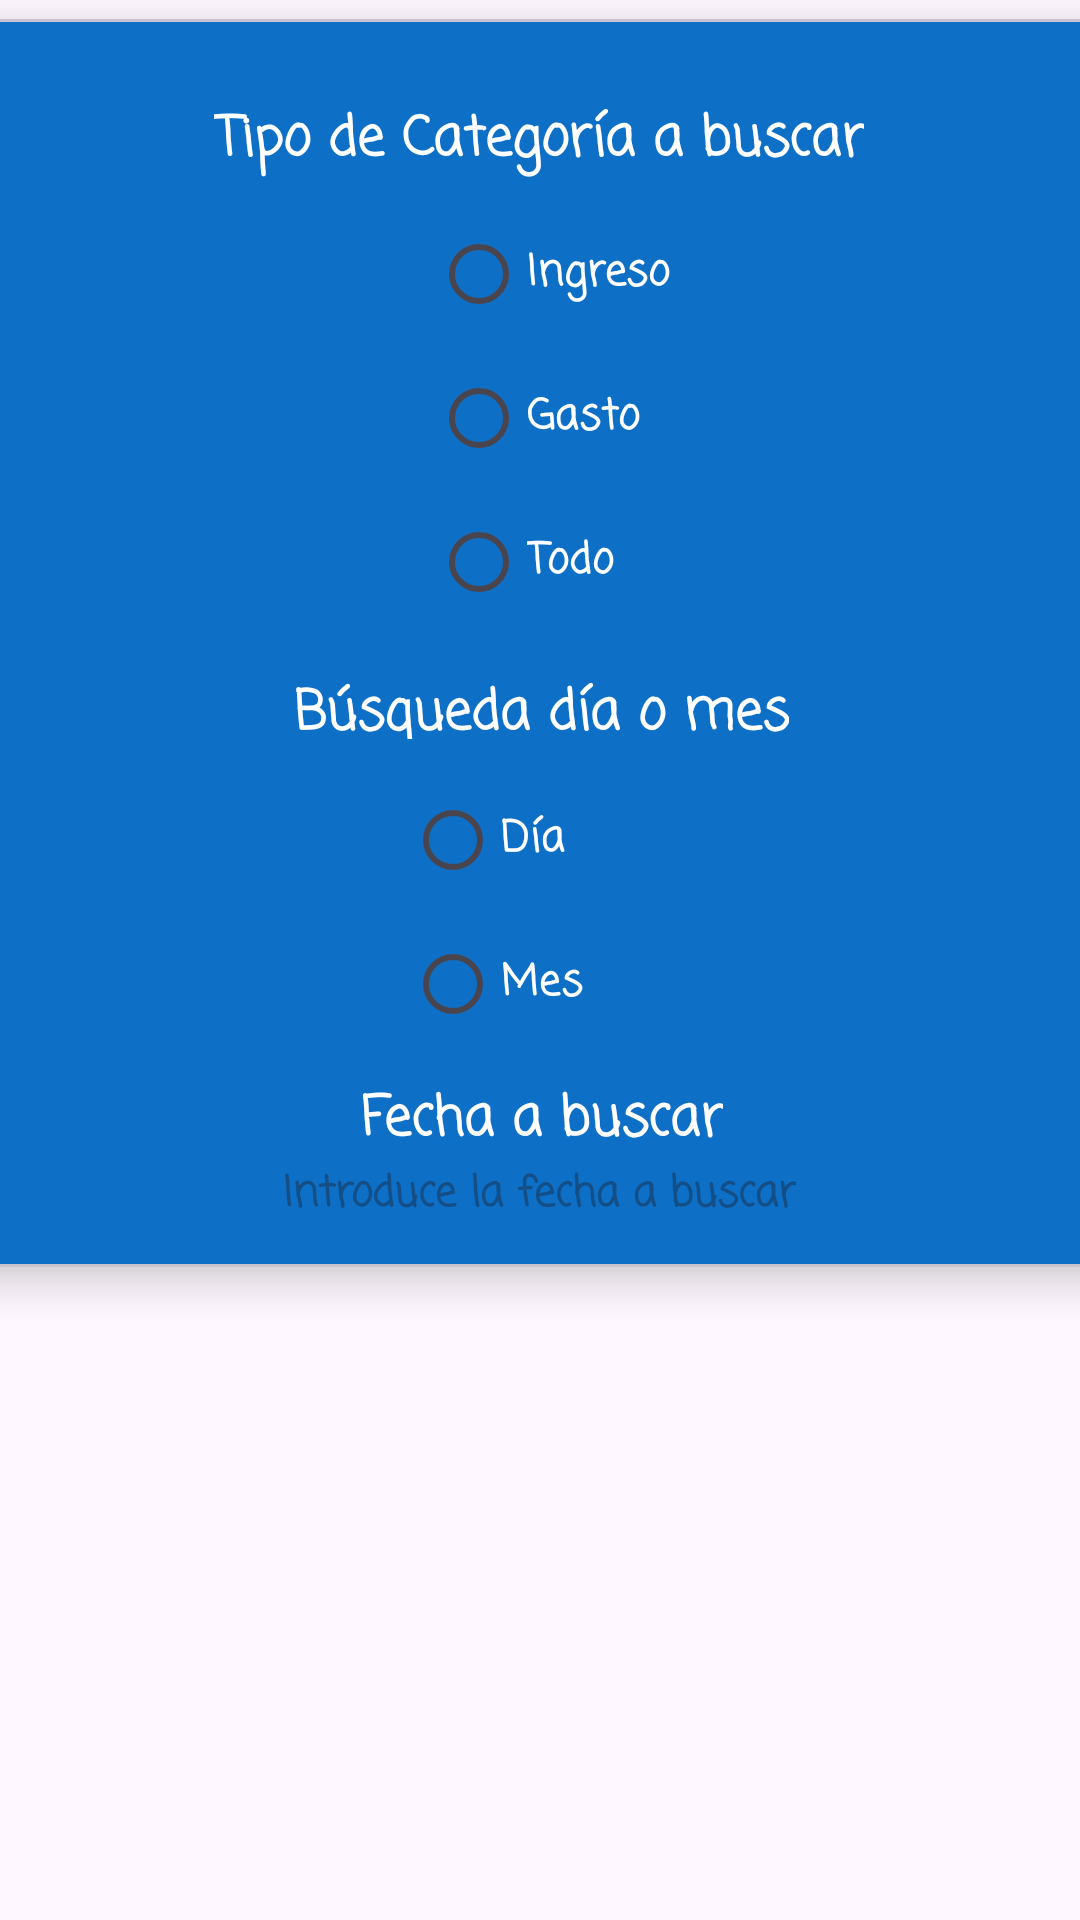

Layout XML and referenced resources for this Android screen:
<!-- AndroidManifest.xml: application theme Theme.AplicacionFinalGastos -->
<!-- res/layout/mostrarsegunindicado.xml -->
<?xml version="1.0" encoding="utf-8"?>
<androidx.constraintlayout.widget.ConstraintLayout xmlns:android="http://schemas.android.com/apk/res/android"
    xmlns:tools="http://schemas.android.com/tools"
    android:layout_width="match_parent"
    android:layout_height="match_parent"
    xmlns:app="http://schemas.android.com/apk/res-auto">

    <com.google.android.material.card.MaterialCardView
        android:id="@+id/cartaSegunIndicado"
        android:layout_width="410dp"
        android:layout_height="416dp"
        app:cardCornerRadius="16dp"
        app:cardElevation="8dp"
        app:layout_constraintBottom_toBottomOf="parent"
        app:layout_constraintDimensionRatio="1:1"
        app:layout_constraintEnd_toEndOf="parent"
        app:layout_constraintStart_toStartOf="parent"
        app:layout_constraintTop_toTopOf="parent"
        app:layout_constraintVertical_bias="0.028">

        <androidx.constraintlayout.widget.ConstraintLayout
            android:layout_width="match_parent"
            android:layout_height="match_parent"
            android:background="#0D6FC6">

            <TextView
                android:id="@+id/textViewTipoBuscar"
                android:layout_width="wrap_content"
                android:layout_height="wrap_content"
                android:fontFamily="casual"
                android:text="Tipo de Categoría a buscar"
                android:textAlignment="center"
                android:textColor="#FFFFFF"
                android:textSize="18sp"
                android:textStyle="bold"
                app:layout_constraintBottom_toBottomOf="parent"
                app:layout_constraintEnd_toEndOf="parent"
                app:layout_constraintHorizontal_bias="0.497"
                app:layout_constraintStart_toStartOf="parent"
                app:layout_constraintTop_toTopOf="parent"
                app:layout_constraintVertical_bias="0.069" />

            <TextView
                android:id="@+id/textView12"
                android:layout_width="wrap_content"
                android:layout_height="wrap_content"
                android:fontFamily="casual"
                android:text="Fecha a buscar"
                android:textColor="#FFFFFF"
                android:textSize="18dp"
                android:textStyle="bold"
                app:layout_constraintBottom_toBottomOf="parent"
                app:layout_constraintEnd_toEndOf="parent"
                app:layout_constraintHorizontal_bias="0.501"
                app:layout_constraintStart_toStartOf="parent"
                app:layout_constraintTop_toTopOf="parent"
                app:layout_constraintVertical_bias="0.91" />

            <TextView
                android:id="@+id/fechaBuscar"
                android:layout_width="wrap_content"
                android:layout_height="30dp"
                android:fontFamily="casual"
                android:hint="Introduce la fecha a buscar"
                android:textAlignment="center"
                android:textColor="#FFFFFF"
                android:textStyle="bold"
                app:layout_constraintBottom_toBottomOf="parent"
                app:layout_constraintEnd_toEndOf="parent"
                app:layout_constraintHorizontal_bias="0.497"
                app:layout_constraintStart_toStartOf="parent"
                app:layout_constraintTop_toTopOf="parent"
                app:layout_constraintVertical_bias="0.987" />

            <TextView
                android:id="@+id/busquedaDiaOMes"
                android:layout_width="wrap_content"
                android:layout_height="22dp"
                android:fontFamily="casual"
                android:text="Búsqueda día o mes"
                android:textColor="#FFFFFF"
                android:textSize="18dp"
                android:textStyle="bold"
                app:layout_constraintBottom_toBottomOf="parent"
                app:layout_constraintEnd_toEndOf="parent"
                app:layout_constraintStart_toStartOf="parent"
                app:layout_constraintTop_toTopOf="parent"
                app:layout_constraintVertical_bias="0.553" />

            <RadioGroup
                android:id="@+id/buscarCategoriaRadioGroupBuscar"
                android:layout_width="wrap_content"
                android:layout_height="wrap_content"
                android:orientation="vertical"
                app:layout_constraintBottom_toBottomOf="parent"
                app:layout_constraintEnd_toEndOf="parent"
                app:layout_constraintHorizontal_bias="0.51"
                app:layout_constraintStart_toStartOf="parent"
                app:layout_constraintTop_toTopOf="parent"
                app:layout_constraintVertical_bias="0.224">

                <RadioButton
                    android:id="@+id/buscarRadioCategoriaIngreso"
                    android:layout_width="wrap_content"
                    android:layout_height="wrap_content"
                    android:fontFamily="casual"
                    android:text="Ingreso"
                    android:textColor="#FFFFFF"
                    android:textStyle="bold" />

                <RadioButton
                    android:id="@+id/buscarRadioCategoriaGasto"
                    android:layout_width="wrap_content"
                    android:layout_height="wrap_content"
                    android:fontFamily="casual"
                    android:text="Gasto"
                    android:textColor="#FFFFFF"
                    android:textStyle="bold" />

                <RadioButton
                    android:id="@+id/buscarRadioCategoriaTodo"
                    android:layout_width="wrap_content"
                    android:layout_height="wrap_content"
                    android:fontFamily="casual"
                    android:text="Todo"
                    android:textColor="#FFFFFF"
                    android:textStyle="bold" />
            </RadioGroup>

            <RadioGroup
                android:id="@+id/buscarCategoriaDiaGroup"
                android:layout_width="91dp"
                android:layout_height="96dp"
                app:layout_constraintBottom_toBottomOf="parent"
                app:layout_constraintEnd_toEndOf="parent"
                app:layout_constraintStart_toStartOf="parent"
                app:layout_constraintTop_toTopOf="parent"
                app:layout_constraintVertical_bias="0.78">

                <RadioButton
                    android:id="@+id/radioDiaBuscar"
                    android:layout_width="match_parent"
                    android:layout_height="wrap_content"
                    android:fontFamily="casual"
                    android:text="Día"
                    android:textColor="#FFFFFF"
                    android:textStyle="bold" />

                <RadioButton
                    android:id="@+id/radioMesBuscar"
                    android:layout_width="match_parent"
                    android:layout_height="wrap_content"
                    android:fontFamily="casual"
                    android:text="Mes"
                    android:textColor="#FFFFFF"
                    android:textStyle="bold" />
            </RadioGroup>
        </androidx.constraintlayout.widget.ConstraintLayout>
    </com.google.android.material.card.MaterialCardView>
</androidx.constraintlayout.widget.ConstraintLayout>
<!-- resources referenced by this layout -->
<resources>
  <style name="Theme.AplicacionFinalGastos" parent="Base.Theme.AplicacionFinalGastos" />
  <style name="Base.Theme.AplicacionFinalGastos" parent="Theme.Material3.DayNight.NoActionBar">
          
          
      </style>
</resources>
